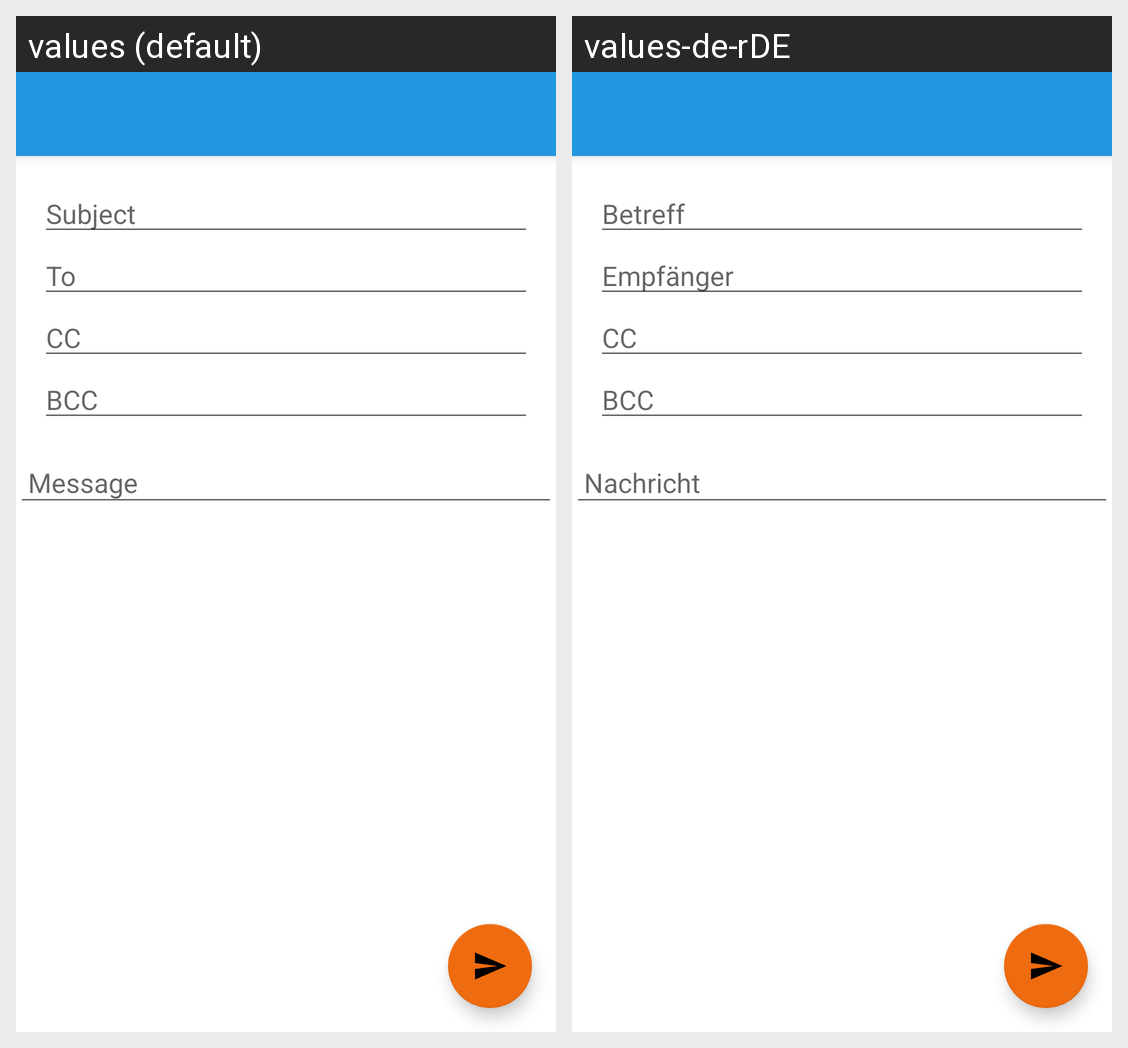

The Android screen above is rendered under two locales of the same app. Produce the string resources it draws, with the default and per-locale values.
Android screen res/layout/activity_write_mail.xml rendered under 2 locales, left to right: values (default), values-de-rDE. Device: Nexus 5 (rendered at 1080×1920; each locale shown at half size, 540×960, under a caption strip naming it); theme AppTheme.
Strings drawn on this screen, with the default value and each locale's value (text and hints the layout hard-codes, and strings that could not be matched under every locale, appear in the picture but are not listed):

mail_subject
  values: Subject
  values-de-rDE: Betreff

mail_to
  values: To
  values-de-rDE: Empfänger

mail_to_cc
  values: CC
  values-de-rDE: CC

mail_to_bcc
  values: BCC
  values-de-rDE: BCC

message
  values: Message
  values-de-rDE: Nachricht
